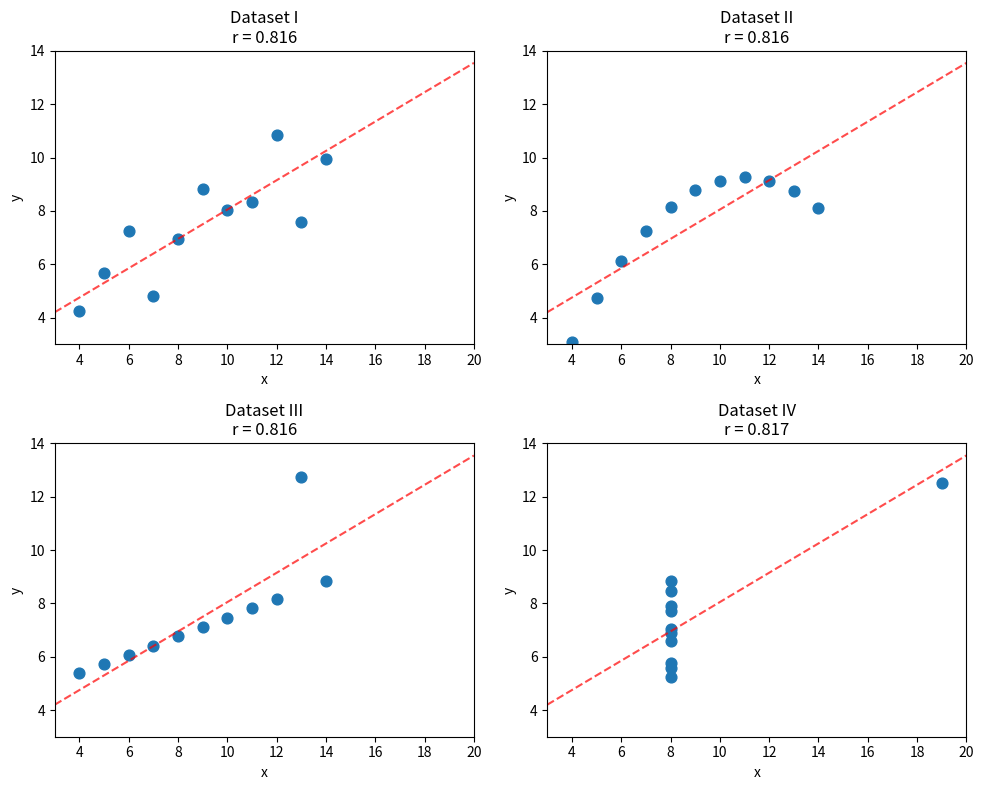
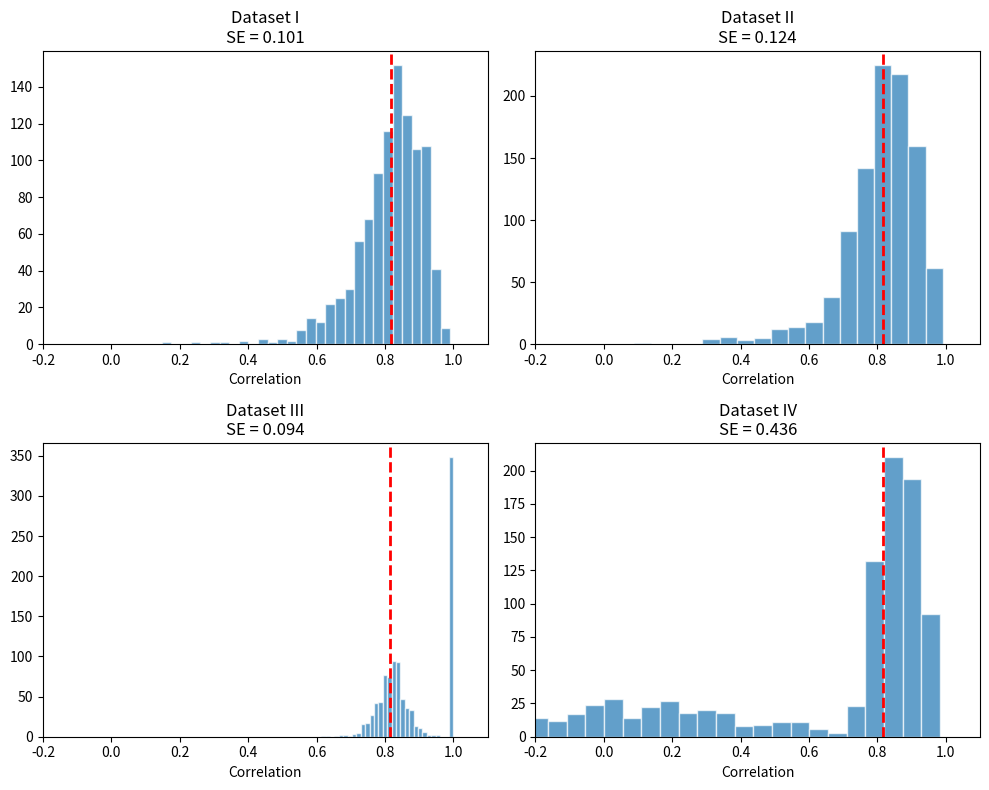

Write the Python code that produced these figures, in order.
import numpy as np
import matplotlib.pyplot as plt

# Anscombe's quartet data
anscombe = {
    'I': {
        'x': np.array([10, 8, 13, 9, 11, 14, 6, 4, 12, 7, 5]),
        'y': np.array([8.04, 6.95, 7.58, 8.81, 8.33, 9.96, 7.24, 4.26, 10.84, 4.82, 5.68])
    },
    'II': {
        'x': np.array([10, 8, 13, 9, 11, 14, 6, 4, 12, 7, 5]),
        'y': np.array([9.14, 8.14, 8.74, 8.77, 9.26, 8.10, 6.13, 3.10, 9.13, 7.26, 4.74])
    },
    'III': {
        'x': np.array([10, 8, 13, 9, 11, 14, 6, 4, 12, 7, 5]),
        'y': np.array([7.46, 6.77, 12.74, 7.11, 7.81, 8.84, 6.08, 5.39, 8.15, 6.42, 5.73])
    },
    'IV': {
        'x': np.array([8, 8, 8, 8, 8, 8, 8, 19, 8, 8, 8]),
        'y': np.array([6.58, 5.76, 7.71, 8.84, 8.47, 7.04, 5.25, 12.50, 5.56, 7.91, 6.89])
    }
}

def calc_correlation(x, y):
    """Calculate Pearson correlation coefficient"""
    return np.corrcoef(x, y)[0, 1]

def calc_slope(x, y):
    """Calculate slope of linear regression"""
    return np.cov(x, y)[0, 1] / np.var(x)

print("Summary Statistics for All Four Datasets")
print("=" * 50)
print(f"{'Dataset':<10} {'Mean X':<10} {'Mean Y':<10} {'Correlation':<12} {'Slope'}")
print("-" * 50)

for name, data in anscombe.items():
    mx = np.mean(data['x'])
    my = np.mean(data['y'])
    corr = calc_correlation(data['x'], data['y'])
    slope = calc_slope(data['x'], data['y'])
    print(f"{name:<10} {mx:<10.2f} {my:<10.2f} {corr:<12.3f} {slope:.3f}")

print("\nThey're all (nearly) identical!")

fig, axes = plt.subplots(2, 2, figsize=(10, 8))
axes = axes.flatten()

for i, (name, data) in enumerate(anscombe.items()):
    ax = axes[i]
    ax.scatter(data['x'], data['y'], s=60)

    # Add regression line
    slope = calc_slope(data['x'], data['y'])
    intercept = np.mean(data['y']) - slope * np.mean(data['x'])
    x_line = np.linspace(3, 20, 100)
    ax.plot(x_line, slope * x_line + intercept, 'r--', alpha=0.7)

    ax.set_title(f"Dataset {name}\nr = {calc_correlation(data['x'], data['y']):.3f}")
    ax.set_xlabel('x')
    ax.set_ylabel('y')
    ax.set_xlim(3, 20)
    ax.set_ylim(3, 14)

plt.tight_layout()
plt.show()

print("Same correlation (0.816), but very different relationships!")

def bootstrap_correlation(x, y, num_resamples=1000):
    """Bootstrap the correlation coefficient"""
    n = len(x)
    bootstrap_corrs = []

    for _ in range(num_resamples):
        # Resample indices with replacement
        idx = np.random.choice(n, size=n, replace=True)
        x_resample = x[idx]
        y_resample = y[idx]

        # Add tiny noise to avoid zero variance issues
        x_resample = x_resample + np.random.normal(0, 0.001, size=n)
        y_resample = y_resample + np.random.normal(0, 0.001, size=n)

        # Calculate correlation on resample
        corr = calc_correlation(x_resample, y_resample)
        bootstrap_corrs.append(corr)

    return np.array(bootstrap_corrs)

# Bootstrap all four datasets
bootstrap_results = {}

for name, data in anscombe.items():
    bootstrap_results[name] = bootstrap_correlation(data['x'], data['y'])

print("Bootstrap Results")
print("=" * 60)
print(f"{'Dataset':<10} {'Correlation':<15} {'Bootstrap SE':<15} {'95% CI'}")
print("-" * 60)

for name, boot_corrs in bootstrap_results.items():
    original_corr = calc_correlation(anscombe[name]['x'], anscombe[name]['y'])
    se = np.std(boot_corrs)
    ci_low = np.percentile(boot_corrs, 2.5)
    ci_high = np.percentile(boot_corrs, 97.5)
    print(f"{name:<10} {original_corr:<15.3f} {se:<15.3f} [{ci_low:.3f}, {ci_high:.3f}]")

fig, axes = plt.subplots(2, 2, figsize=(10, 8))
axes = axes.flatten()

for i, (name, boot_corrs) in enumerate(bootstrap_results.items()):
    ax = axes[i]
    ax.hist(boot_corrs, bins=30, edgecolor='white', alpha=0.7)

    # Add original correlation line
    original_corr = calc_correlation(anscombe[name]['x'], anscombe[name]['y'])
    ax.axvline(original_corr, color='red', linestyle='--', linewidth=2)

    se = np.std(boot_corrs)
    ax.set_title(f"Dataset {name}\nSE = {se:.3f}")
    ax.set_xlabel('Correlation')
    ax.set_xlim(-0.2, 1.1)

plt.tight_layout()
plt.show()